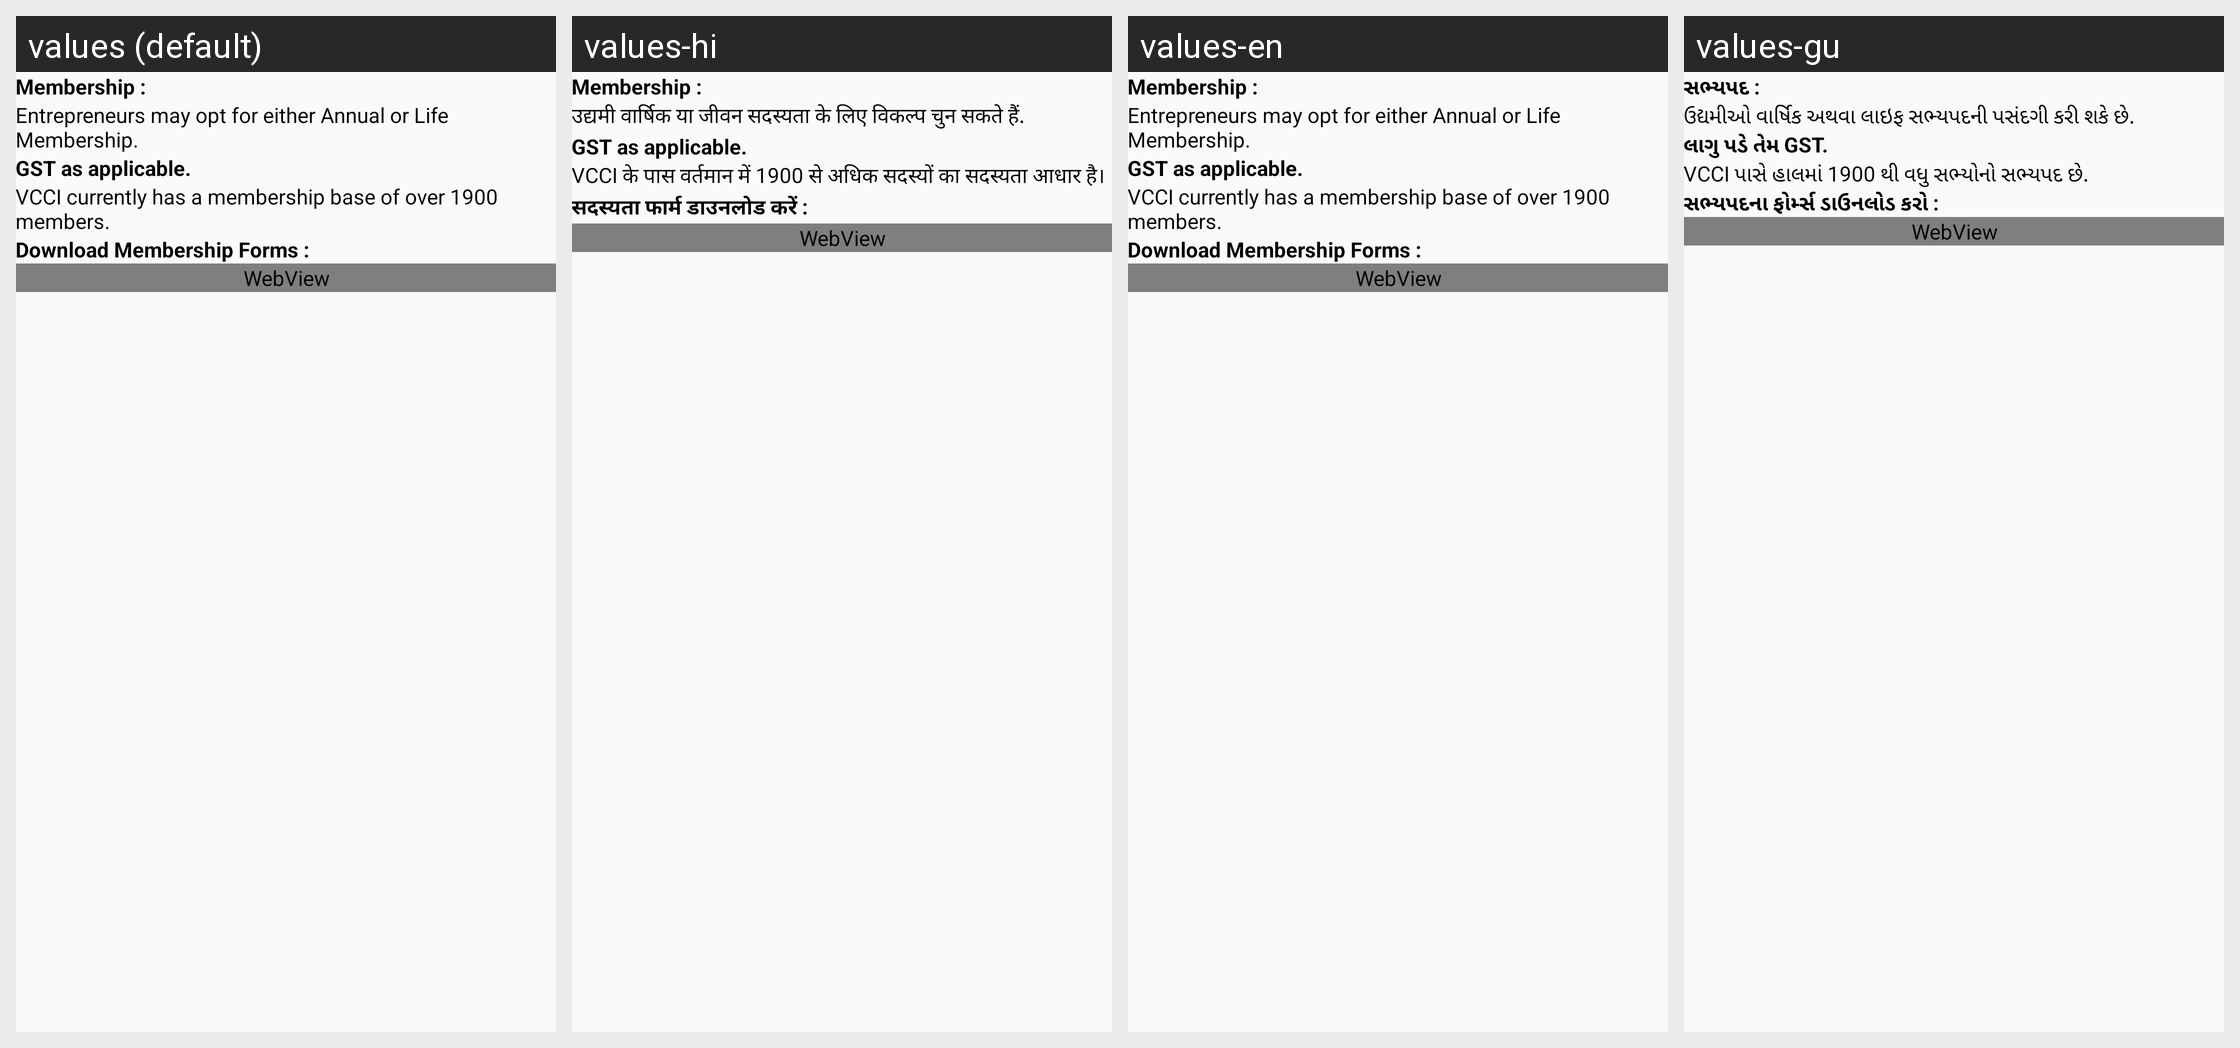

Strings drawn on this Android screen and how each of the app's shown locales translates them:
Android screen res/layout/fragment_membership.xml rendered under 4 locales, left to right: values (default), values-hi, values-en, values-gu. Device: Nexus 5 (rendered at 1080×1920; each locale shown at half size, 540×960, under a caption strip naming it); theme AppTheme.
Strings drawn on this screen, with the default value and each locale's value (text and hints the layout hard-codes, and strings that could not be matched under every locale, appear in the picture but are not listed):

txt_membership
  values: Membership :
  values-hi: Membership :
  values-en: Membership :
  values-gu: સભ્યપદ :

entrepreneurs_may_opt_for_either_annual_or_life_membership
  values: Entrepreneurs may opt for either Annual or Life Membership.
  values-hi: उद्यमी वार्षिक या जीवन सदस्यता के लिए विकल्प चुन सकते हैं.
  values-en: Entrepreneurs may opt for either Annual or Life Membership.
  values-gu: ઉદ્યમીઓ વાર્ષિક અથવા લાઇફ સભ્યપદની પસંદગી કરી શકે છે.

gst_as_applicable
  values: GST as applicable.
  values-hi: GST as applicable.
  values-en: GST as applicable.
  values-gu: લાગુ પડે તેમ GST.

vcci_currently_has_a_membership_base_of_over_1900_members
  values: VCCI currently has a membership base of over 1900 members.
  values-hi: VCCI के पास वर्तमान में 1900 से अधिक सदस्यों का सदस्यता आधार है।
  values-en: VCCI currently has a membership base of over 1900 members.
  values-gu: VCCI પાસે હાલમાં 1900 થી વધુ સભ્યોનો સભ્યપદ છે.

membership_forms
  values: Download Membership Forms :
  values-hi: सदस्यता फार्म डाउनलोड करें :
  values-en: Download Membership Forms :
  values-gu: સભ્યપદના ફોર્મ્સ ડાઉનલોડ કરો :
